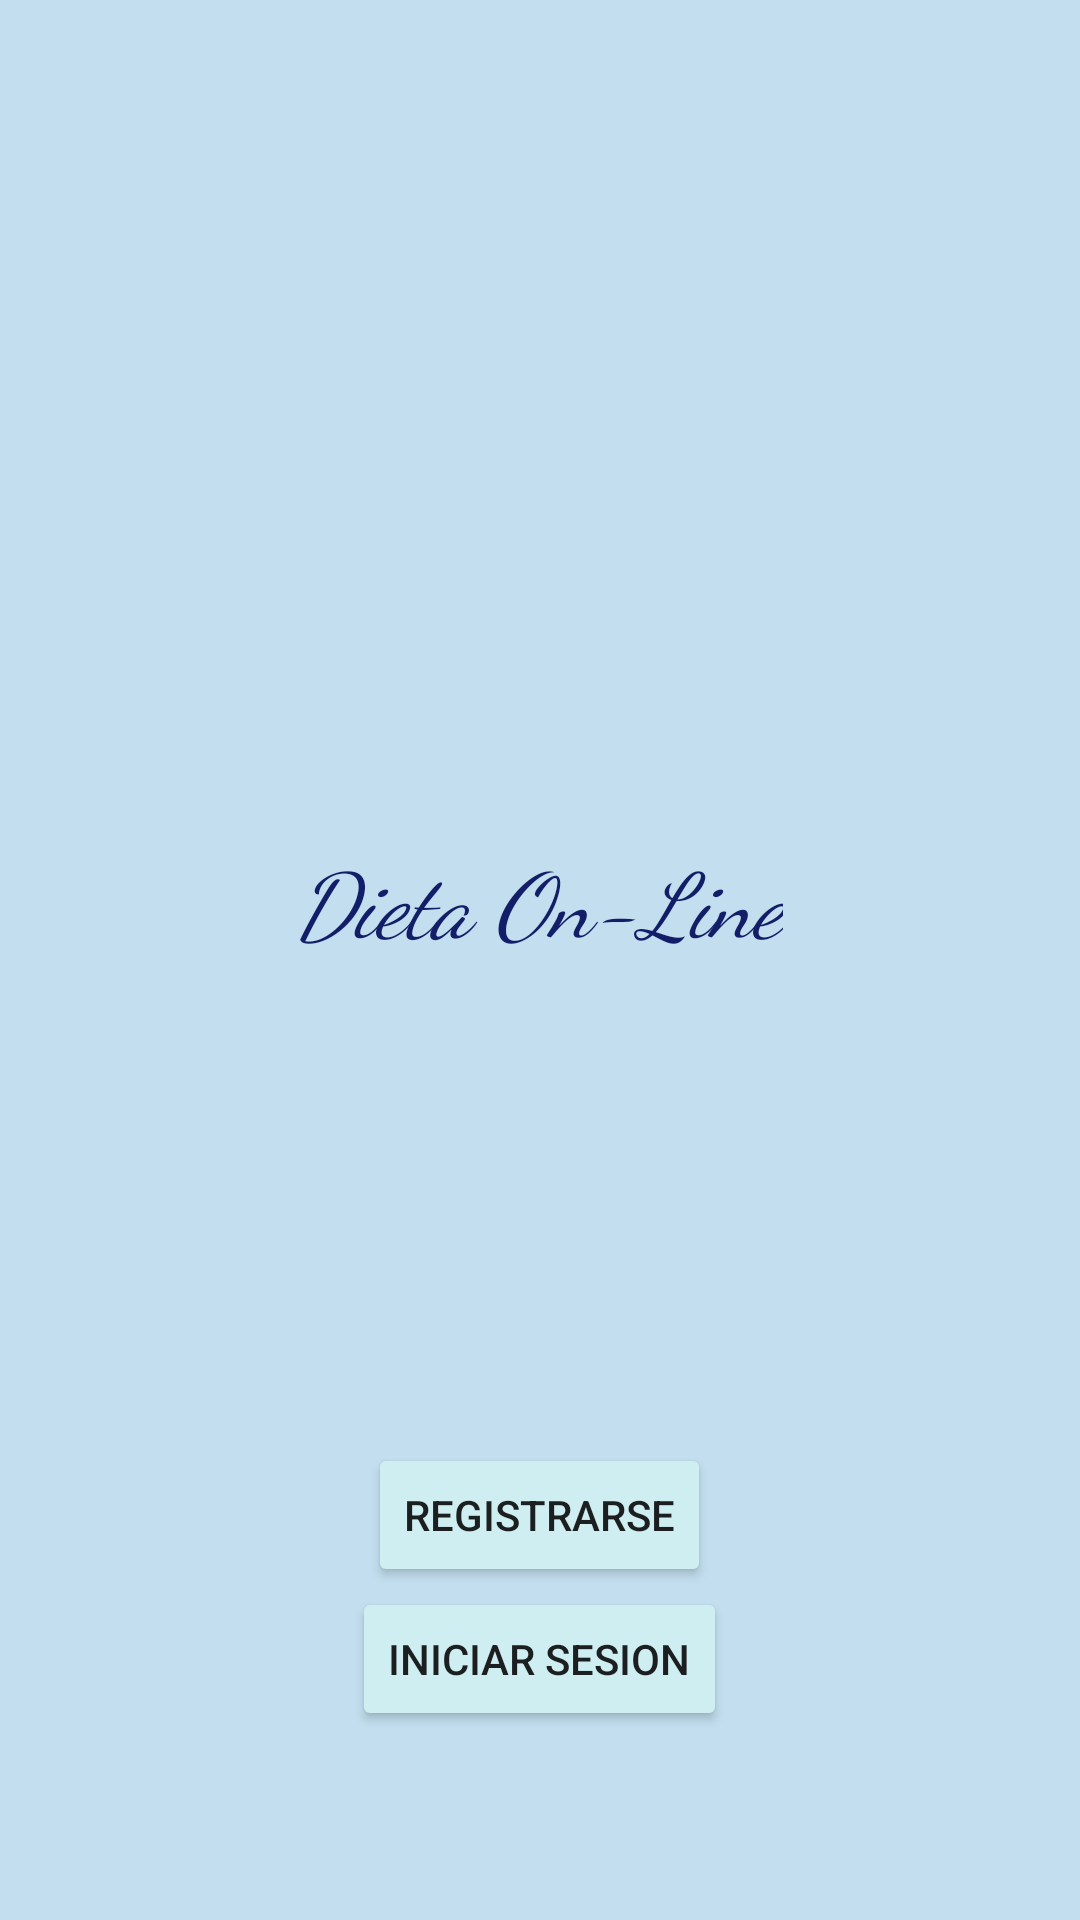

The Android layout XML behind this screen, and the referenced resources:
<!-- AndroidManifest.xml: application theme MyTheme -->
<!-- res/layout/activity_main.xml -->
<?xml version="1.0" encoding="utf-8"?>
<RelativeLayout xmlns:android="http://schemas.android.com/apk/res/android"
    xmlns:tools="http://schemas.android.com/tools"
    android:layout_width="match_parent"
    android:layout_height="match_parent"
    android:background="@color/blue"
    android:paddingBottom="@dimen/activity_vertical_margin"
    android:paddingLeft="@dimen/activity_horizontal_margin"
    android:paddingRight="@dimen/activity_horizontal_margin"
    android:paddingTop="@dimen/activity_vertical_margin"
    tools:context=".RegistrarUsuario">

    <LinearLayout
        android:id="@+id/linearLayout"
        android:layout_width="match_parent"
        android:layout_height="match_parent"
        android:layout_alignParentStart="true"
        android:layout_alignParentTop="true"
        android:background="@color/light_blue"
        android:gravity="center"
        android:orientation="vertical"
        android:weightSum="1">

        <FrameLayout
            android:layout_width="match_parent"
            android:layout_height="wrap_content"
            android:layout_gravity="center_horizontal"
            android:layout_weight="0.43"></FrameLayout>

        <TextView
            android:id="@+id/textView2"
            android:layout_width="wrap_content"
            android:layout_height="wrap_content"
            android:layout_gravity="center_horizontal"
            android:layout_weight="0.10"
            android:fontFamily="cursive"
            android:text="Dieta On-Line"
            android:textAppearance="?android:attr/textAppearanceLarge"
            android:textColor="@color/colorPrimaryDark"
            android:textSize="30sp"
            android:textStyle="italic"
            tools:textStyle="italic" />

        <FrameLayout
            android:layout_width="match_parent"
            android:layout_height="wrap_content"
            android:layout_gravity="center_horizontal"
            android:layout_weight="0.22"></FrameLayout>

        <Button
            android:id="@+id/botonRegistrarse"
            style="@android:style/Widget.DeviceDefault.Button"
            android:layout_width="wrap_content"
            android:layout_height="wrap_content"
            android:layout_gravity="center_horizontal"
            android:backgroundTint="@color/cyan_50"
            android:elevation="0dp"
            android:text="Registrarse"
            android:textAlignment="center"
            android:textColor="?android:attr/textColorAlertDialogListItem" />

        <Button
            android:id="@+id/botonIniciarSesion"
            style="@android:style/Widget.DeviceDefault.Button"
            android:layout_width="wrap_content"
            android:layout_height="wrap_content"
            android:layout_gravity="center_horizontal"
            android:backgroundTint="@color/cyan_50"
            android:text="Iniciar sesion"
            android:textColor="?android:attr/textColorAlertDialogListItem" />

    </LinearLayout>

</RelativeLayout>
<!-- resources referenced by this layout -->
<resources>
  <color name="blue">#098ef9</color>
  <color name="colorPrimaryDark">#131e68</color>
  <color name="cyan_50">#cfeef2</color>
  <color name="light_blue">#f2cee4ef</color>
  <style name="MyTheme" parent="Base.MyTheme" />
  <style name="Base.MyTheme" parent="Theme.AppCompat.Light.NoActionBar">
          <item name="colorPrimary">@color/primary_500</item>
          <item name="colorPrimaryDark">@color/primary_700</item>
          <item name="colorAccent">@color/accent_500</item>
          <item name="windowActionBar">false</item>
          <item name="windowActionBarOverlay">true</item>
          <item name="windowNoTitle">true</item>
          <item name="android:windowBackground">@color/bg_light</item>
      </style>
  <color name="primary_500">#3F51B5</color>
  <color name="primary_700">#aeb7f1</color>
  <color name="accent_500">#E91E63</color>
  <color name="bg_light">#ffffff</color>
</resources>
